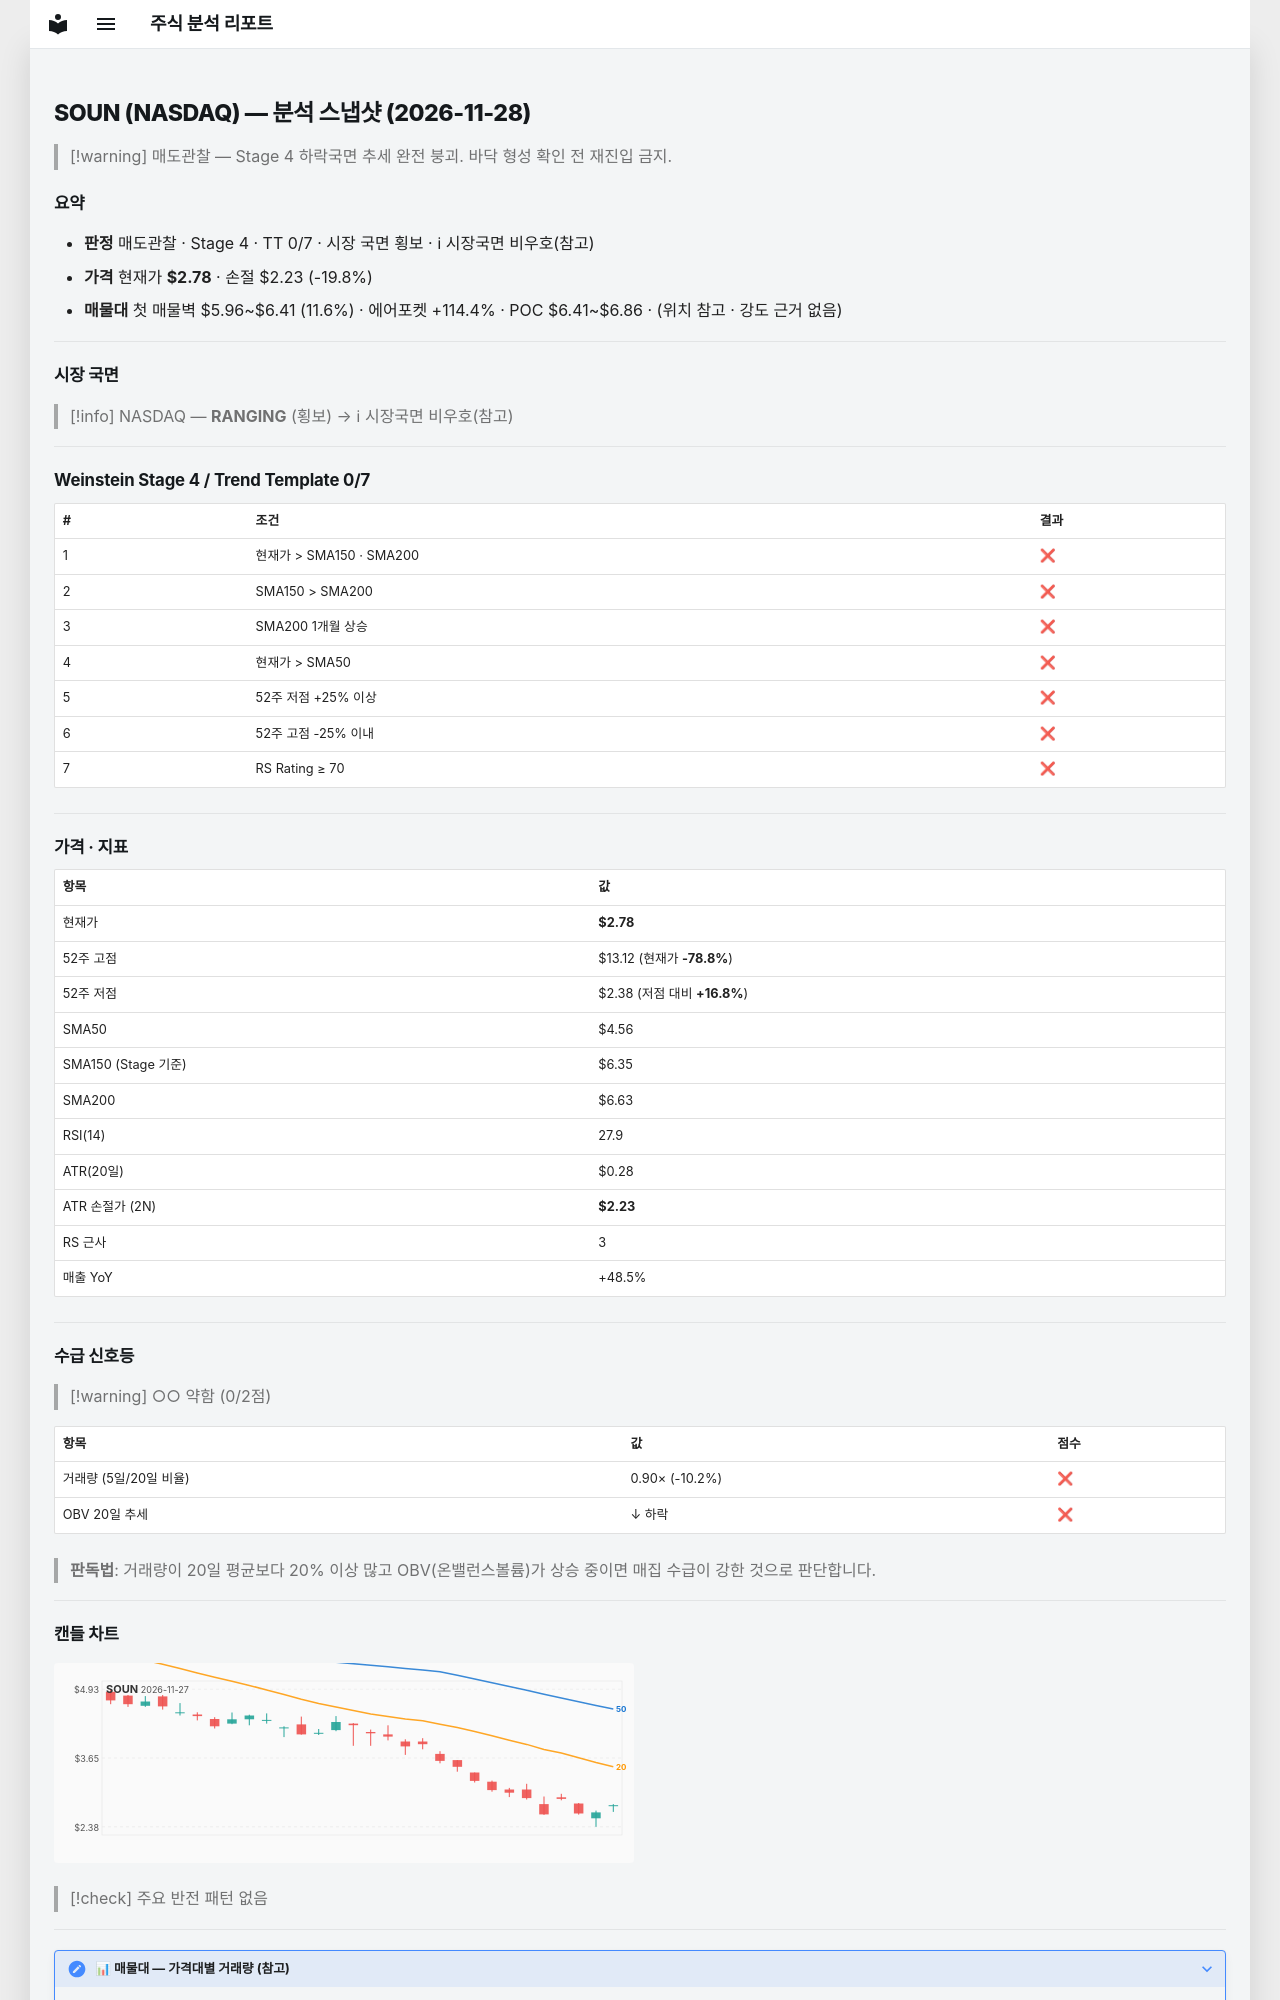

repository: soloandco/stock-reports · page: snapshots/SOUN-2026-11-28/index.html · generator: mkdocs

---
type: analysis-snapshot
title: SOUN 분석 스냅샷
ticker: SOUN
market: NASDAQ
created: 2026-11-28
updated: 2026-11-28
bar-date: 2026-11-27
verdict: 매도관찰
real-rr: 9.82
sma50-gap-pct: -39.1
weekly-position: 저항대아래
weekly-overhead-price: 8.19
weekly-overhead-pct: 194.6
stage: 4
trend-template-score: 0
tt-max: 7
ma-set: sma-50-150-200
price: 2.7799999713897705
stop-price: 2.2290956026037088
market-regime: RANGING
supply-demand-score: 0/2
supply-demand-label: 약함
status: tracking
tags:
  - stock-agent
  - watchlist
  - SOUN
  - analysis
related:
  - "[[analysis-template]]"
---

# SOUN (NASDAQ) — 분석 스냅샷 (2026-11-28)

> [!warning] 매도관찰 — Stage 4 하락국면
> 추세 완전 붕괴. 바닥 형성 확인 전 재진입 금지.

## 요약

- **판정** 매도관찰 · Stage 4 · TT 0/7 · 시장 국면 횡보 · ℹ 시장국면 비우호(참고)
- **가격** 현재가 **$2.78** · 손절 $2.23 (-19.8%)
- **매물대** 첫 매물벽 $5.96~$6.41 (11.6%) · 에어포켓 +114.4% · POC $6.41~$6.86 · (위치 참고 · 강도 근거 없음)

---

## 시장 국면

> [!info] NASDAQ — **RANGING** (횡보) → ℹ 시장국면 비우호(참고)

---

## Weinstein Stage 4 / Trend Template 0/7

| # | 조건 | 결과 |
|---|------|------|
| 1 | 현재가 > SMA150 · SMA200 | ❌ |
| 2 | SMA150 > SMA200 | ❌ |
| 3 | SMA200 1개월 상승 | ❌ |
| 4 | 현재가 > SMA50 | ❌ |
| 5 | 52주 저점 +25% 이상 | ❌ |
| 6 | 52주 고점 -25% 이내 | ❌ |
| 7 | RS Rating ≥ 70 | ❌ |

---

## 가격 · 지표

| 항목 | 값 |
|------|---|
| 현재가 | **$2.78** |
| 52주 고점 | $13.12 (현재가 **-78.8%**) |
| 52주 저점 | $2.38 (저점 대비 **+16.8%**) |
| SMA50 | $4.56 |
| SMA150 (Stage 기준) | $6.35 |
| SMA200 | $6.63 |
| RSI(14) | 27.9 |
| ATR(20일) | $0.28 |
| ATR 손절가 (2N) | **$2.23** |
| RS 근사 | 3 |
| 매출 YoY | +48.5% |

---
## 수급 신호등

> [!warning] ○○ 약함 (0/2점)

| 항목 | 값 | 점수 |
|------|------|------|
| 거래량 (5일/20일 비율) | 0.90× (-10.2%) | ❌ |
| OBV 20일 추세 | ↓ 하락 | ❌ |

> **판독법**: 거래량이 20일 평균보다 20% 이상 많고 OBV(온밸런스볼륨)가 상승 중이면 매집 수급이 강한 것으로 판단합니다.

---
